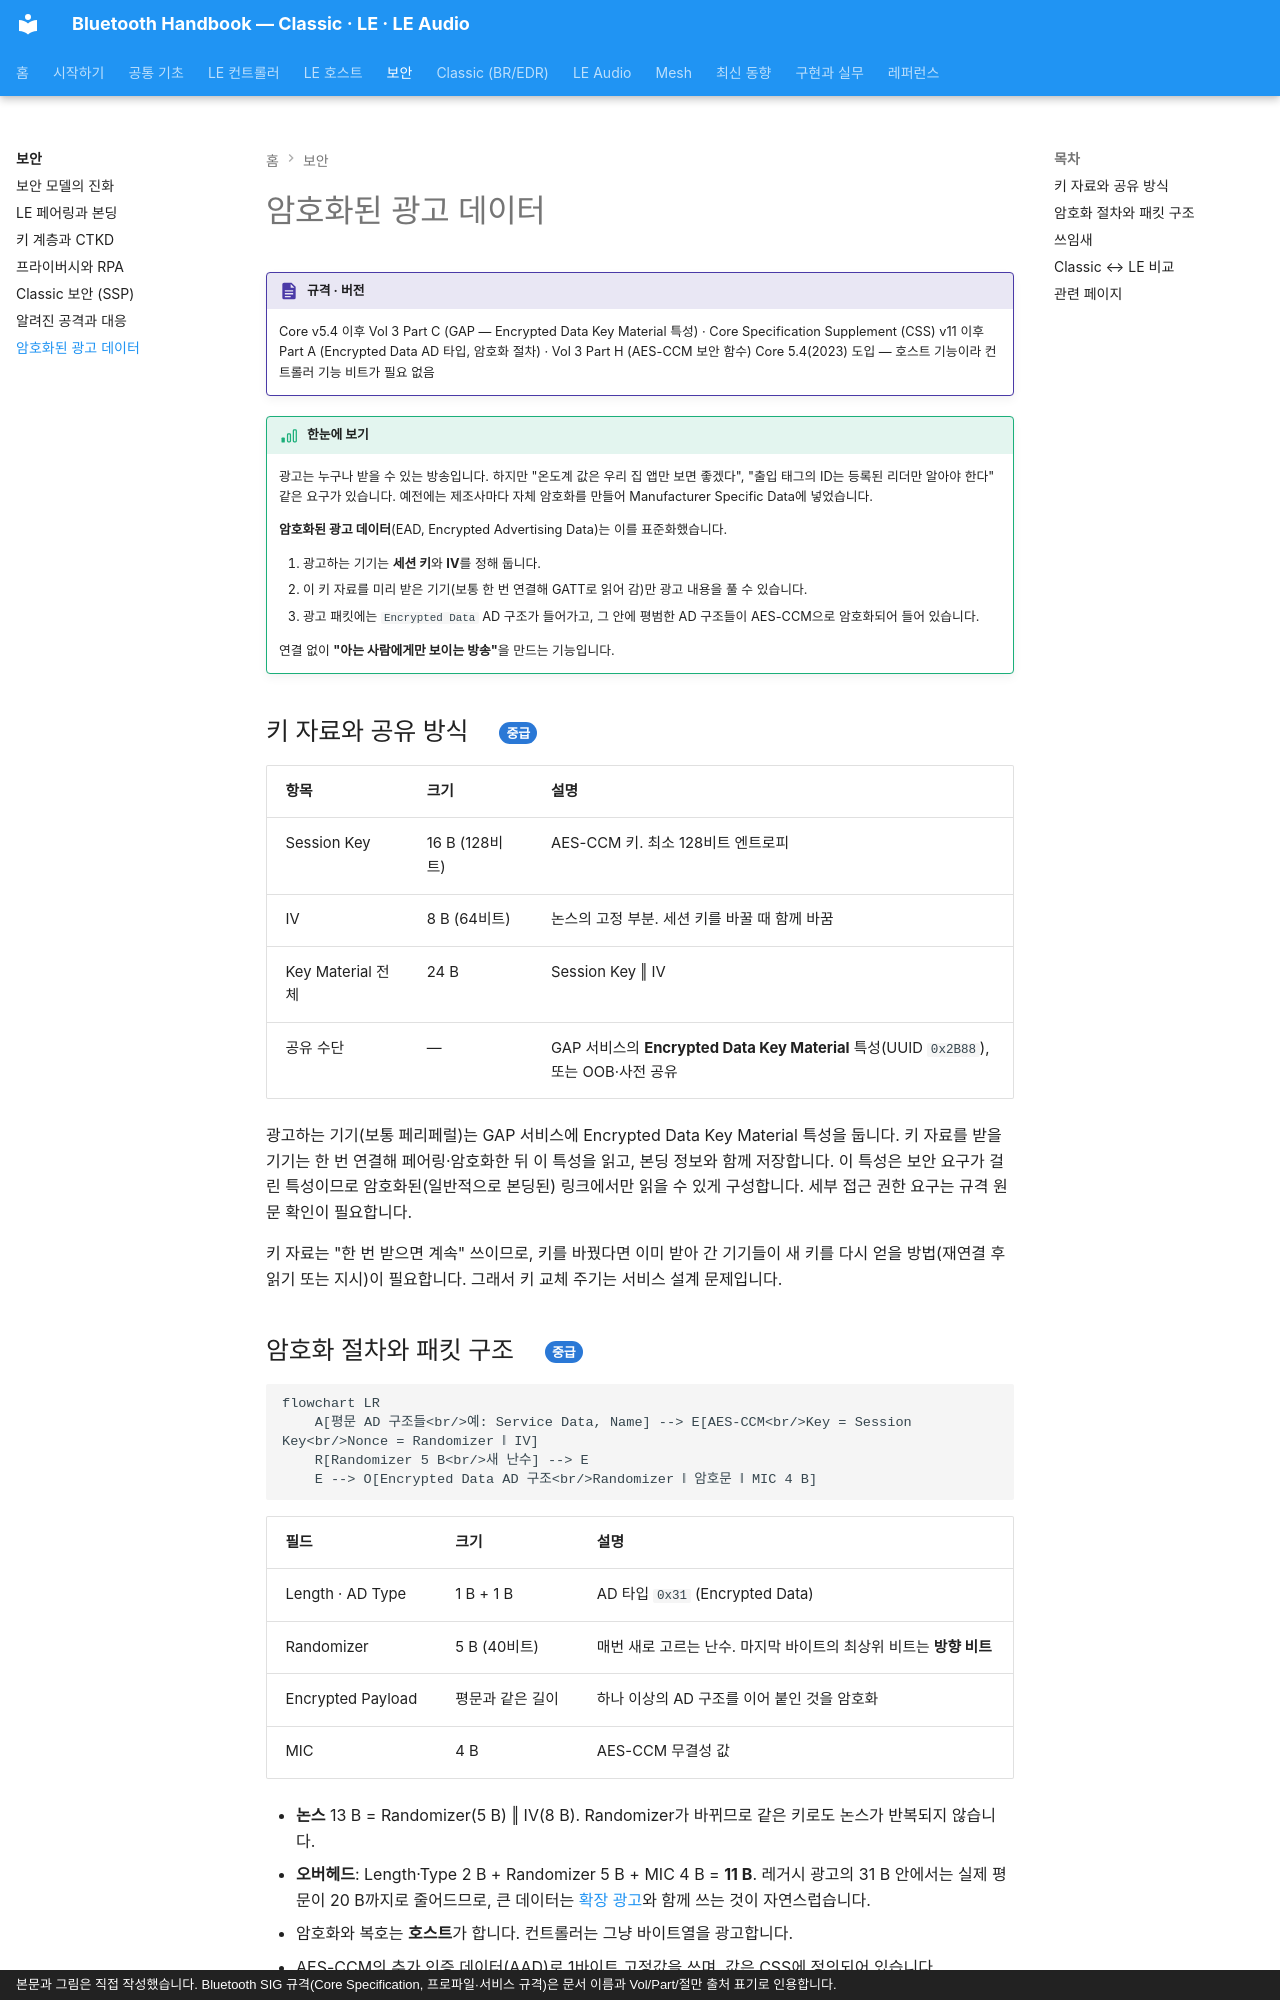

repository: goodhosup/bluetooth · page: security/encrypted-ad/index.html · generator: mkdocs · copyright: 본문과 그림은 직접 작성했습니다. Bluetooth SIG 규격(Core Specification, 프로파일·서비스 규격)은 문서 이름과 Vol/Part/절만 출처 표기로 인용합니다.

# 암호화된 광고 데이터

!!! spec "규격 · 버전"
    Core v5.4 이후 Vol 3 Part C (GAP — Encrypted Data Key Material 특성) · Core Specification Supplement (CSS) v11 이후 Part A (Encrypted Data AD 타입, 암호화 절차) · Vol 3 Part H (AES-CCM 보안 함수)
    Core 5.4(2023) 도입 — 호스트 기능이라 컨트롤러 기능 비트가 필요 없음

!!! basic "한눈에 보기"
    광고는 누구나 받을 수 있는 방송입니다. 하지만 "온도계 값은 우리 집 앱만 보면 좋겠다", "출입 태그의 ID는 등록된 리더만 알아야 한다" 같은 요구가 있습니다. 예전에는 제조사마다 자체 암호화를 만들어 Manufacturer Specific Data에 넣었습니다.

    **암호화된 광고 데이터**(EAD, Encrypted Advertising Data)는 이를 표준화했습니다.

    1. 광고하는 기기는 **세션 키**와 **IV**를 정해 둡니다.
    2. 이 키 자료를 미리 받은 기기(보통 한 번 연결해 GATT로 읽어 감)만 광고 내용을 풀 수 있습니다.
    3. 광고 패킷에는 `Encrypted Data` AD 구조가 들어가고, 그 안에 평범한 AD 구조들이 AES-CCM으로 암호화되어 들어 있습니다.

    연결 없이 **"아는 사람에게만 보이는 방송"**을 만드는 기능입니다.

## 키 자료와 공유 방식 { .l2 }

| 항목 | 크기 | 설명 |
|---|---|---|
| Session Key | 16 B (128비트) | AES-CCM 키. 최소 128비트 엔트로피 |
| IV | 8 B (64비트) | 논스의 고정 부분. 세션 키를 바꿀 때 함께 바꿈 |
| Key Material 전체 | 24 B | Session Key ‖ IV |
| 공유 수단 | — | GAP 서비스의 **Encrypted Data Key Material** 특성(UUID `0x2B88`), 또는 OOB·사전 공유 |

광고하는 기기(보통 페리페럴)는 GAP 서비스에 Encrypted Data Key Material 특성을 둡니다. 키 자료를 받을 기기는 한 번 연결해 페어링·암호화한 뒤 이 특성을 읽고, 본딩 정보와 함께 저장합니다. 이 특성은 보안 요구가 걸린 특성이므로 암호화된(일반적으로 본딩된) 링크에서만 읽을 수 있게 구성합니다. 세부 접근 권한 요구는 규격 원문 확인이 필요합니다.

키 자료는 "한 번 받으면 계속" 쓰이므로, 키를 바꿨다면 이미 받아 간 기기들이 새 키를 다시 얻을 방법(재연결 후 읽기 또는 지시)이 필요합니다. 그래서 키 교체 주기는 서비스 설계 문제입니다.
